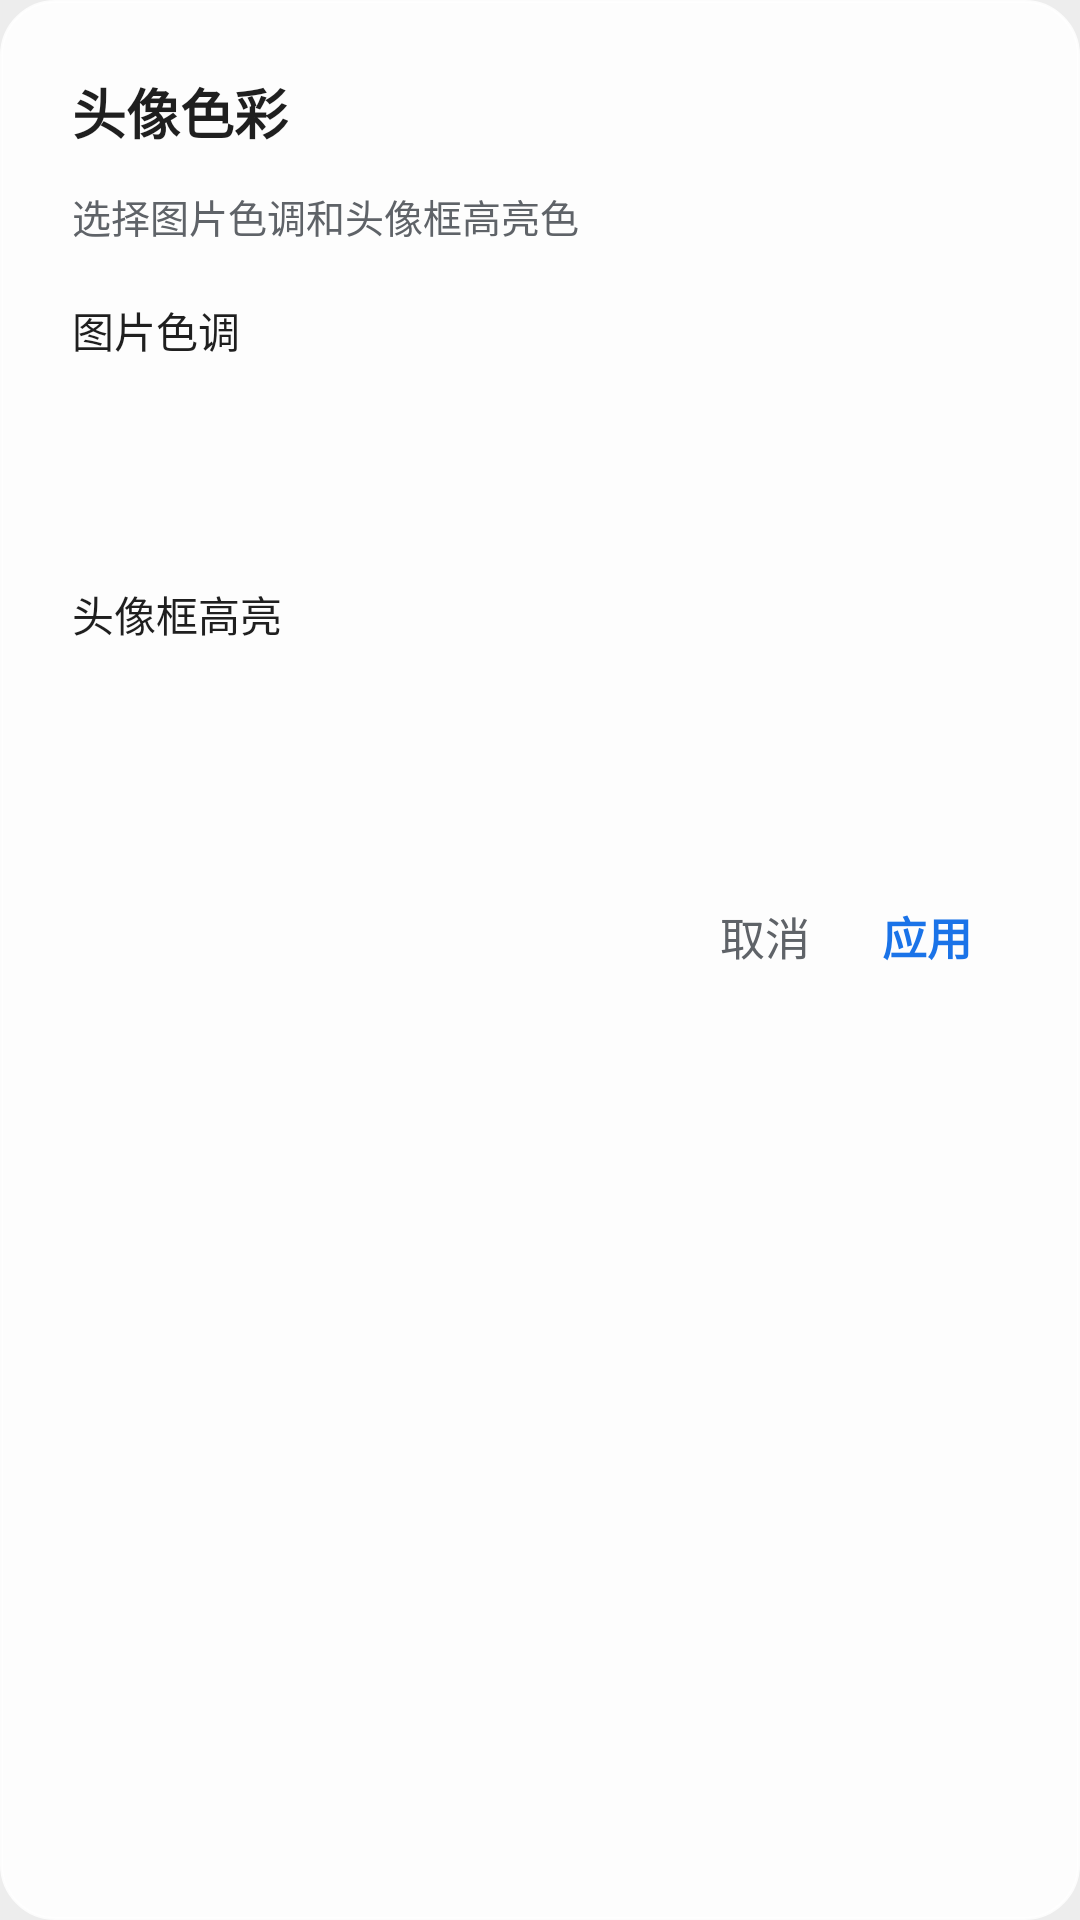

This screen was rendered from an Android layout file. Write that file and the resources it references.
<!-- AndroidManifest.xml: application theme Theme.StudyPlan -->
<!-- res/layout/dialog_avatar_palette.xml -->
<?xml version="1.0" encoding="utf-8"?>
<LinearLayout xmlns:android="http://schemas.android.com/apk/res/android"
    android:layout_width="match_parent"
    android:layout_height="wrap_content"
    android:orientation="vertical"
    android:padding="24dp"
    android:background="@drawable/bg_dialog_card">

    <TextView
        android:layout_width="wrap_content"
        android:layout_height="wrap_content"
        android:text="头像色彩"
        android:textColor="@color/text_primary"
        android:textSize="18sp"
        android:textStyle="bold" />

    <TextView
        android:id="@+id/tv_palette_preview"
        android:layout_width="match_parent"
        android:layout_height="wrap_content"
        android:layout_marginTop="12dp"
        android:text="选择图片色调和头像框高亮色"
        android:textColor="@color/text_secondary"
        android:textSize="13sp" />

    <TextView
        android:layout_width="wrap_content"
        android:layout_height="wrap_content"
        android:layout_marginTop="18dp"
        android:text="图片色调"
        android:textColor="@color/text_primary"
        android:textSize="14sp" />

    <LinearLayout
        android:id="@+id/ll_image_colors"
        android:layout_width="match_parent"
        android:layout_height="48dp"
        android:layout_marginTop="8dp"
        android:orientation="horizontal"
        android:weightSum="6" />

    <TextView
        android:layout_width="wrap_content"
        android:layout_height="wrap_content"
        android:layout_marginTop="18dp"
        android:text="头像框高亮"
        android:textColor="@color/text_primary"
        android:textSize="14sp" />

    <LinearLayout
        android:id="@+id/ll_frame_colors"
        android:layout_width="match_parent"
        android:layout_height="48dp"
        android:layout_marginTop="8dp"
        android:orientation="horizontal"
        android:weightSum="6" />

    <LinearLayout
        android:layout_width="match_parent"
        android:layout_height="wrap_content"
        android:layout_marginTop="18dp"
        android:gravity="end"
        android:orientation="horizontal">

        <TextView
            android:id="@+id/btn_palette_cancel"
            android:layout_width="wrap_content"
            android:layout_height="wrap_content"
            android:padding="12dp"
            android:text="取消"
            android:textColor="@color/text_secondary"
            android:textSize="15sp" />

        <TextView
            android:id="@+id/btn_palette_save"
            android:layout_width="wrap_content"
            android:layout_height="wrap_content"
            android:padding="12dp"
            android:text="应用"
            android:textColor="@color/primary"
            android:textSize="15sp"
            android:textStyle="bold" />
    </LinearLayout>
</LinearLayout>
<!-- resources referenced by this layout -->
<resources>
  <color name="primary">#1A73E8</color>
  <color name="text_primary">#1F1F1F</color>
  <color name="text_secondary">#5F6368</color>
  <!-- drawable bg_dialog_card (drawable) -->
  <?xml version="1.0" encoding="utf-8"?>
  <shape xmlns:android="http://schemas.android.com/apk/res/android"
      android:shape="rectangle">
      
      <solid android:color="#E6FFFFFF" />
      <corners android:radius="18dp" />
      <stroke
          android:width="1dp"
          android:color="#D9FFFFFF" />
  </shape>
  <style name="Theme.StudyPlan" parent="Theme.MaterialComponents.Light.NoActionBar">
          <item name="colorPrimary">@color/primary</item>
          <item name="colorPrimaryDark">@color/primary_dark</item>
          <item name="colorAccent">@color/accent</item>
          <item name="android:windowBackground">@color/background</item>
          <item name="android:colorControlHighlight">@color/item_pressed</item>
          <item name="android:statusBarColor">@android:color/transparent</item>
          <item name="android:navigationBarColor">@android:color/transparent</item>
          <item name="android:windowLightStatusBar">true</item>
      </style>
  <color name="primary_dark">#1557B0</color>
  <color name="accent">#4A9AF5</color>
  <color name="background">#EDEDED</color>
  <color name="item_pressed">#E5E5E5</color>
</resources>
